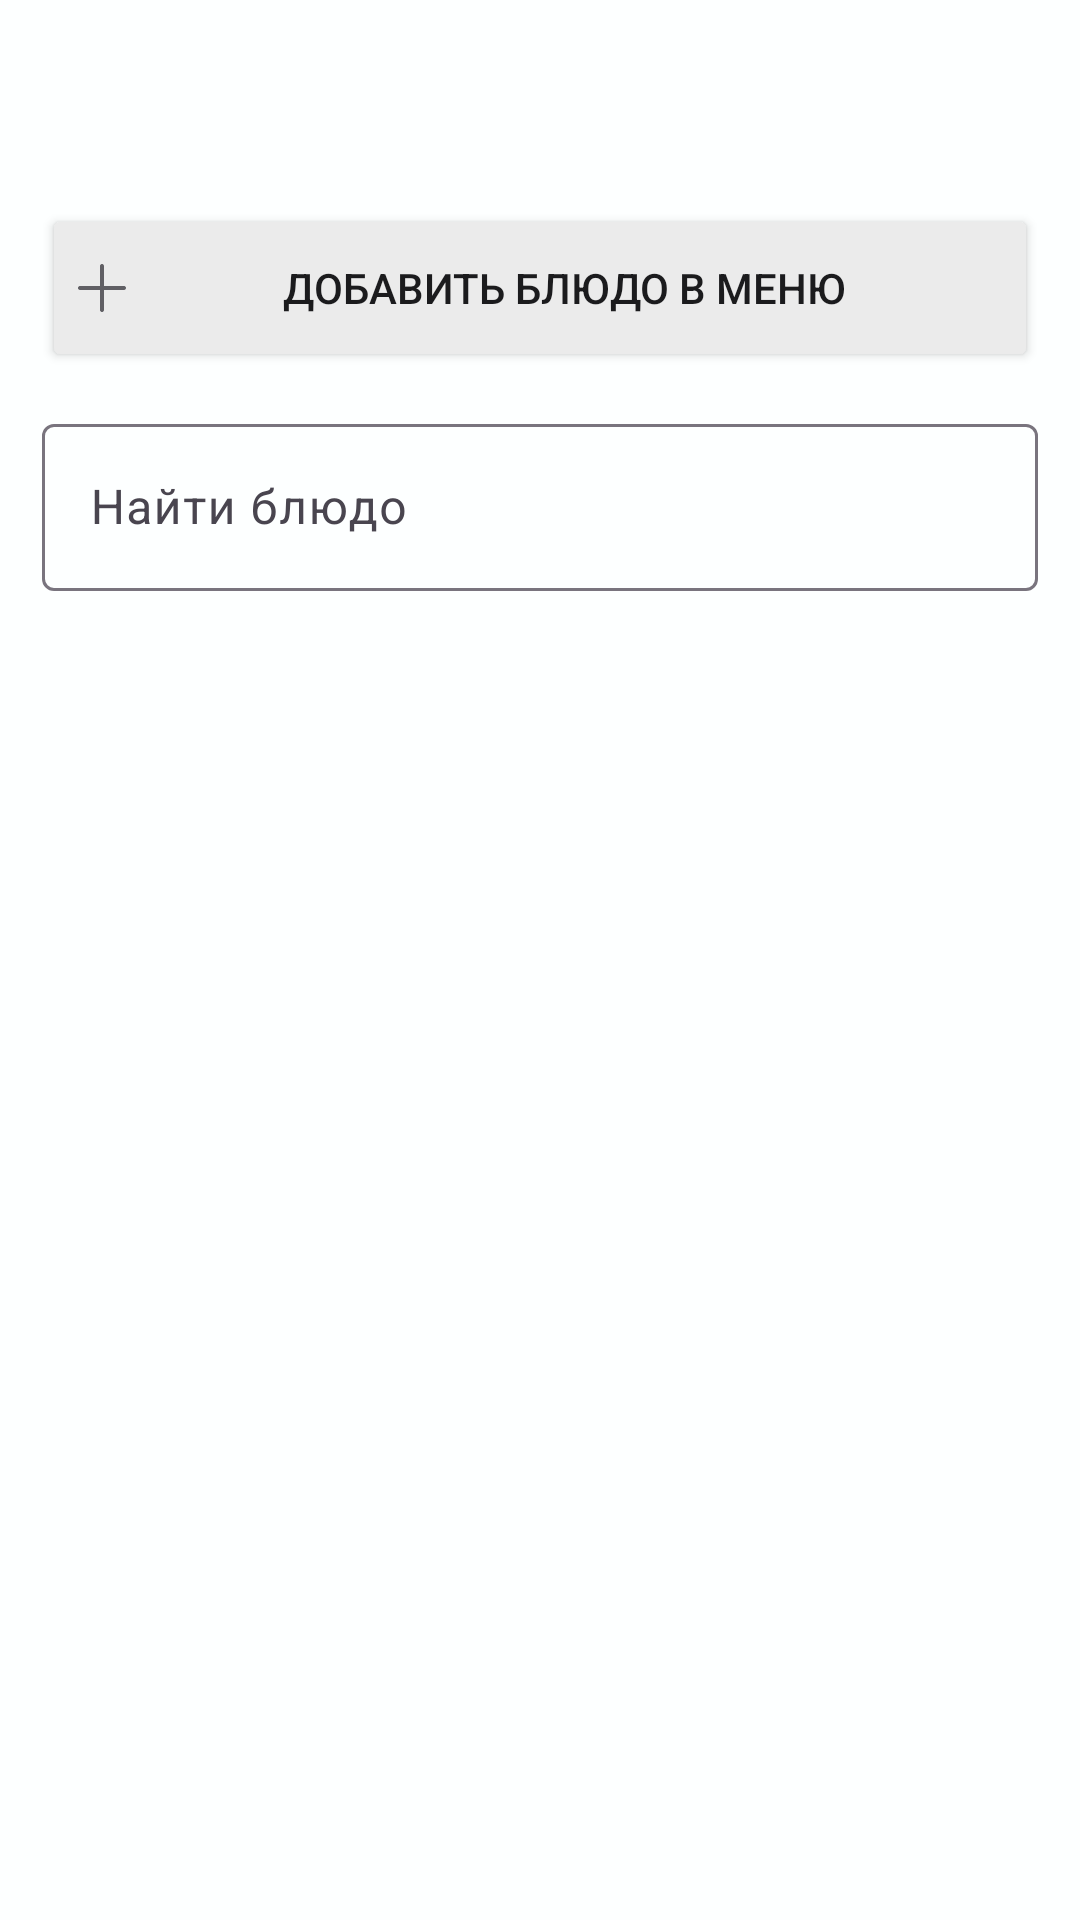

Write the Android layout XML for this screen, with the resource values it uses.
<!-- AndroidManifest.xml: application theme Theme.DataBaseXMLCourse -->
<!-- res/layout/fragment_menu.xml -->
<?xml version="1.0" encoding="utf-8"?>
<LinearLayout xmlns:android="http://schemas.android.com/apk/res/android"
    xmlns:tools="http://schemas.android.com/tools"
    android:layout_width="match_parent"
    xmlns:app="http://schemas.android.com/apk/res-auto"
    android:background="@color/backgroundMain"
    android:layout_height="match_parent"
    android:orientation="vertical"
    android:paddingHorizontal="14dp"
    tools:context=".features.feature_menu.MenuFragment">

    <include layout="@layout/navbar" android:id="@+id/fragmentToolbar" />

    <Button
        android:id="@+id/addButton"
        android:layout_marginTop="4dp"
        android:layout_width="match_parent"
        android:layout_height="56dp"
        android:text="@string/menu_add_button"
        android:drawableLeft="@drawable/ic_add"
        android:textColor="@color/black"
        app:rippleColor="@color/onButtonRipple"
        android:backgroundTint="@color/bottom_sheet_button_background" />

    <com.google.android.material.textfield.TextInputLayout
        android:layout_width="match_parent"
        android:layout_height="wrap_content"
        android:layout_marginTop="12dp">

        <com.google.android.material.textfield.TextInputEditText
            android:id="@+id/search"
            android:layout_width="match_parent"
            android:layout_height="wrap_content"
            android:textColor="@color/black"
            android:singleLine="true"
            android:hint="@string/menu_page_search" />
    </com.google.android.material.textfield.TextInputLayout>

    <androidx.recyclerview.widget.RecyclerView
        android:id="@+id/recycler"
        android:layout_width="match_parent"
        android:layout_height="match_parent"
        android:layout_marginTop="16dp"/>

</LinearLayout>
<!-- res/layout/navbar.xml (included above) -->
<com.google.android.material.appbar.AppBarLayout
    xmlns:android="http://schemas.android.com/apk/res/android"
    xmlns:app="http://schemas.android.com/apk/res-auto"
    android:layout_width="match_parent"
    android:layout_height="wrap_content">

    <com.google.android.material.appbar.MaterialToolbar
        android:id="@+id/toolbar"
        android:layout_width="match_parent"
        android:layout_height="?attr/actionBarSize"
        android:background="@color/backgroundMain"
        app:titleTextColor="@color/black" />

</com.google.android.material.appbar.AppBarLayout>
<!-- resources referenced by this layout -->
<resources>
  <color name="backgroundMain">#FDFFFF</color>
  <color name="black">#1b1b1d</color>
  <color name="bottom_sheet_button_background">#EBEBEB</color>
  <!-- drawable ic_add (drawable) -->
  <vector xmlns:android="http://schemas.android.com/apk/res/android"
      android:width="16dp"
      android:height="16dp"
      android:viewportWidth="16"
      android:viewportHeight="16">
    <group>
      <clip-path
          android:pathData="M0,0h16v16h-16z"/>
      <path
          android:pathData="M15.333,7.333H8.667V0.667C8.667,0.49 8.596,0.32 8.471,0.195C8.346,0.07 8.177,0 8,0C7.823,0 7.654,0.07 7.529,0.195C7.404,0.32 7.333,0.49 7.333,0.667V7.333H0.667C0.49,7.333 0.32,7.404 0.195,7.529C0.07,7.654 0,7.823 0,8C0,8.177 0.07,8.346 0.195,8.471C0.32,8.596 0.49,8.667 0.667,8.667H7.333V15.333C7.333,15.51 7.404,15.68 7.529,15.805C7.654,15.93 7.823,16 8,16C8.177,16 8.346,15.93 8.471,15.805C8.596,15.68 8.667,15.51 8.667,15.333V8.667H15.333C15.51,8.667 15.68,8.596 15.805,8.471C15.93,8.346 16,8.177 16,8C16,7.823 15.93,7.654 15.805,7.529C15.68,7.404 15.51,7.333 15.333,7.333Z"
          android:fillColor="@color/iconGray"/>
    </group>
  </vector>
  <string name="menu_add_button">Добавить блюдо в меню</string>
  <string name="menu_page_search">Найти блюдо</string>
  <style name="Theme.DataBaseXMLCourse" parent="Base.Theme.DataBaseXMLCourse" />
  <color name="iconGray">#605F64</color>
  <style name="Base.Theme.DataBaseXMLCourse" parent="Theme.Material3.DayNight.NoActionBar">
          
          
      </style>
</resources>
